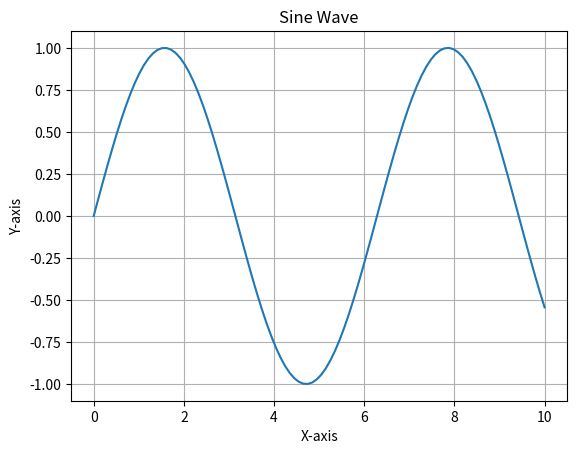
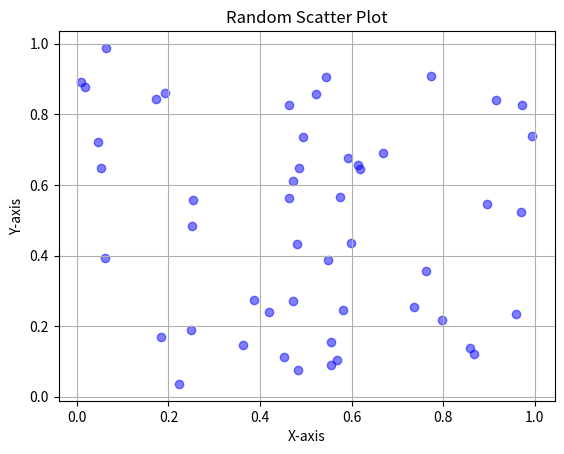
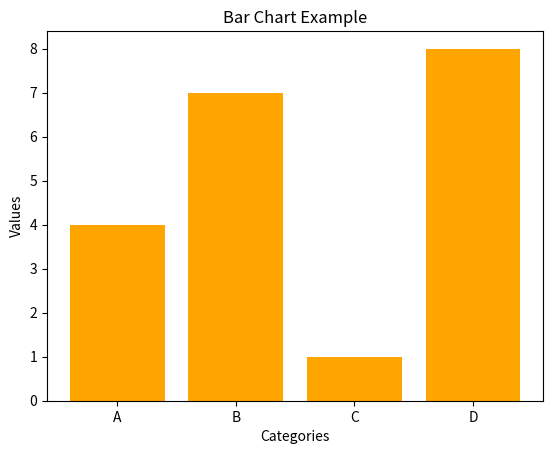
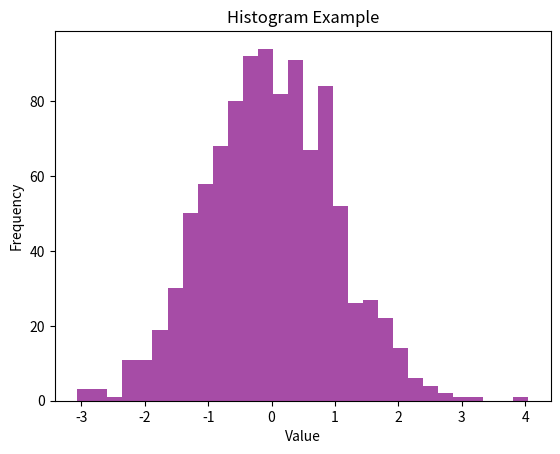
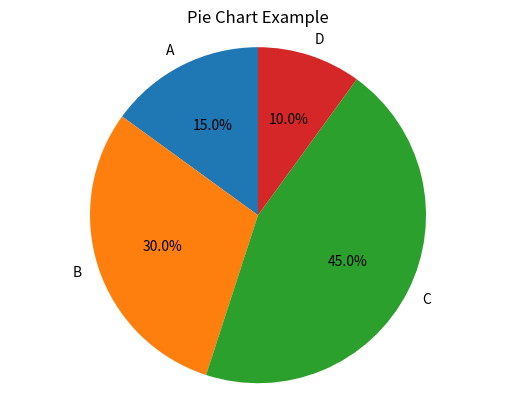
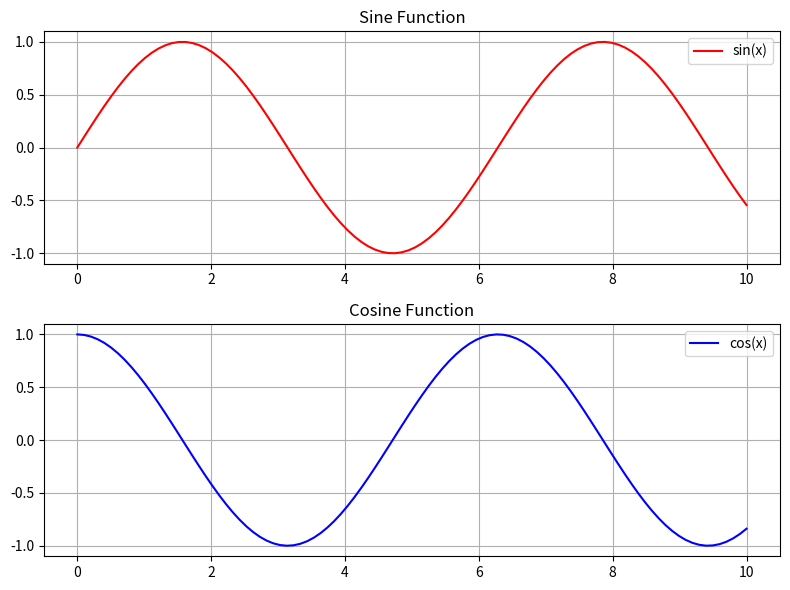
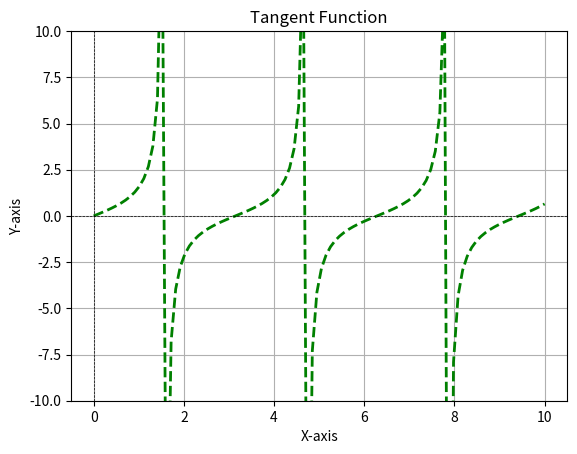

Reproduce these figures in Python, in order.


#1. Basic lineplot
import matplotlib.pyplot as plt
import numpy as np

# Data
x = np.linspace(0, 10, 100)
y = np.sin(x)

# Plot
plt.figure()
plt.plot(x, y)
plt.title("Sine Wave")
plt.xlabel("X-axis")
plt.ylabel("Y-axis")
plt.grid(True)
plt.show()

#2. Scatter plot
import matplotlib.pyplot as plt

# Data
x = np.random.rand(50)
y = np.random.rand(50)

# Plot
plt.figure()
plt.scatter(x, y, color='blue', alpha=0.5)
plt.title("Random Scatter Plot")
plt.xlabel("X-axis")
plt.ylabel("Y-axis")
plt.grid(True)
plt.show()


#3. Bar Chart
import matplotlib.pyplot as plt

# Data
categories = ['A', 'B', 'C', 'D']
values = [4, 7, 1, 8]

# Plot
plt.figure()
plt.bar(categories, values, color='orange')
plt.title("Bar Chart Example")
plt.xlabel("Categories")
plt.ylabel("Values")
plt.show()


#4. Histogram
import matplotlib.pyplot as plt

# Data
data = np.random.randn(1000)

# Plot
plt.figure()
plt.hist(data, bins=30, color='purple', alpha=0.7)
plt.title("Histogram Example")
plt.xlabel("Value")
plt.ylabel("Frequency")
plt.show()


#5. Pie Chart
import matplotlib.pyplot as plt

# Data
labels = ['A', 'B', 'C', 'D']
sizes = [15, 30, 45, 10]

# Plot
plt.figure()
plt.pie(sizes, labels=labels, autopct='%1.1f%%', startangle=90)
plt.title("Pie Chart Example")
plt.axis('equal')  # Equal aspect ratio ensures that pie is drawn as a circle.
plt.show()



#6. Subplots
import matplotlib.pyplot as plt
import numpy as np

# Data
x = np.linspace(0, 10, 100)
y1 = np.sin(x)
y2 = np.cos(x)

# Subplots
fig, axs = plt.subplots(2, 1, figsize=(8, 6))

axs[0].plot(x, y1, 'r', label='sin(x)')
axs[0].set_title("Sine Function")
axs[0].legend()
axs[0].grid(True)

axs[1].plot(x, y2, 'b', label='cos(x)')
axs[1].set_title("Cosine Function")
axs[1].legend()
axs[1].grid(True)

plt.tight_layout()
plt.show()


#7. Customized plot
import matplotlib.pyplot as plt
import numpy as np

# Data
x = np.linspace(0, 10, 100)
y = np.tan(x)

# Plot
plt.figure()
plt.plot(x, y, color='green', linestyle='--', linewidth=2)
plt.title("Tangent Function")
plt.xlabel("X-axis")
plt.ylabel("Y-axis")
plt.ylim(-10, 10)  # Limit y-axis to avoid extreme values
plt.axhline(0, color='black',linewidth=0.5, ls='--')  # Add x-axis line
plt.axvline(0, color='black',linewidth=0.5, ls='--')  # Add y-axis line
plt.grid(True)
plt.show()

